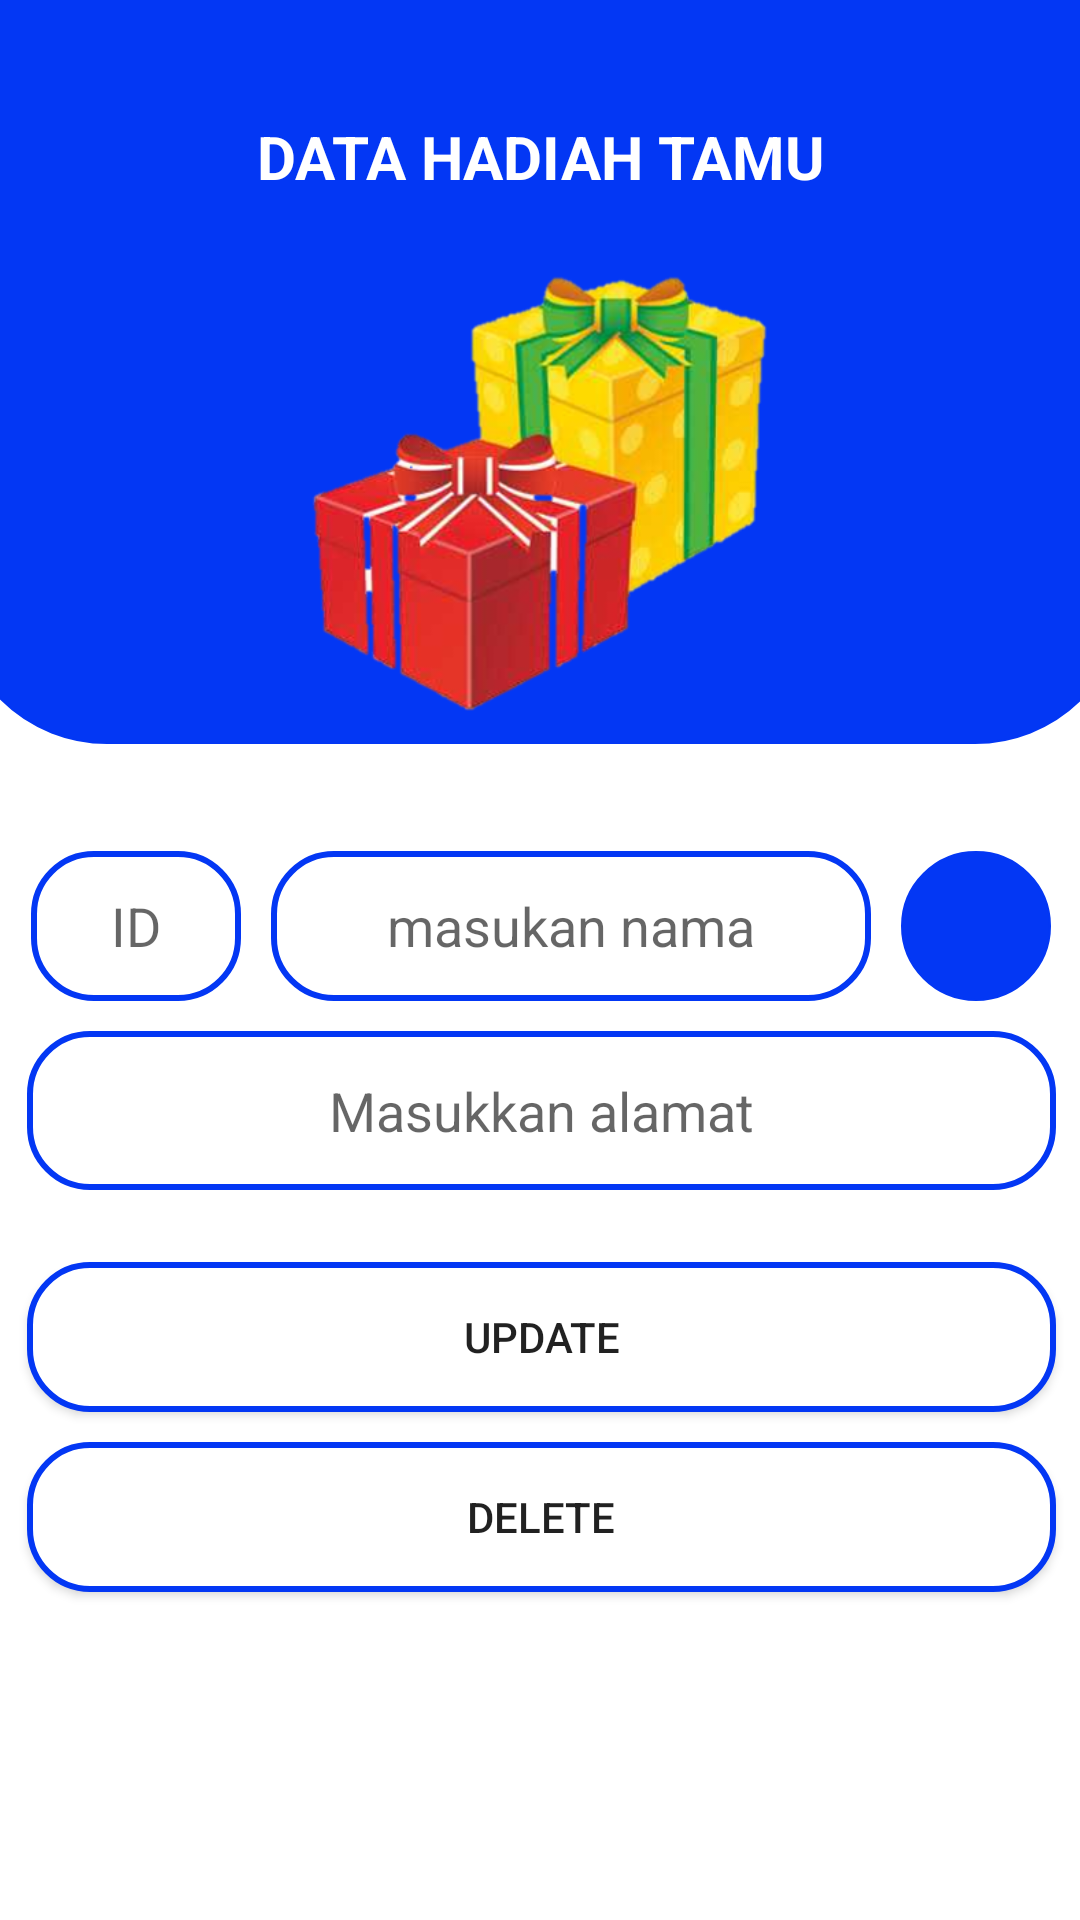

Android layout source for this screen:
<!-- AndroidManifest.xml: application theme Theme.WeddingApp -->
<!-- res/layout/activity_update_hadiah.xml -->
<?xml version="1.0" encoding="utf-8"?>
<androidx.constraintlayout.widget.ConstraintLayout xmlns:android="http://schemas.android.com/apk/res/android"
    xmlns:app="http://schemas.android.com/apk/res-auto"
    xmlns:tools="http://schemas.android.com/tools"
    android:layout_width="match_parent"
    android:layout_height="match_parent"
    tools:context=".HadiahActivity">

    <View
        android:id="@+id/view3"
        android:layout_width="390dp"
        android:layout_height="248dp"
        android:background="@drawable/boundup"
        app:layout_constraintEnd_toEndOf="parent"
        app:layout_constraintStart_toStartOf="parent"
        app:layout_constraintTop_toTopOf="parent" />

    <LinearLayout
        android:id="@+id/linearLayout3"
        android:layout_width="403dp"
        android:layout_height="711dp"
        android:gravity="center"
        android:orientation="vertical"
        app:layout_constraintBottom_toBottomOf="parent"
        app:layout_constraintEnd_toEndOf="parent"
        app:layout_constraintStart_toStartOf="parent"
        app:layout_constraintTop_toTopOf="parent"
        app:layout_constraintVertical_bias="1.0">

        <TextView
            android:id="@+id/textView4"
            android:layout_width="wrap_content"
            android:layout_height="wrap_content"
            android:layout_marginBottom="20dp"
            android:text="@string/data_hadiah_tamu"
            android:textColor="@color/white"
            android:textSize="20sp"
            android:textStyle="bold" />

        <ImageView
            android:id="@+id/imageView"
            android:layout_width="168dp"
            android:layout_height="154dp"
            android:layout_marginBottom="24dp"
            app:srcCompat="@drawable/kado" />

        <LinearLayout
            android:layout_width="match_parent"
            android:layout_height="wrap_content"
            android:layout_marginLeft="30dp"
            android:layout_marginTop="20dp"
            android:layout_marginRight="30dp"
            android:gravity="center"
            android:orientation="horizontal">

            <EditText
                android:id="@+id/edtidkado"
                android:layout_width="70dp"
                android:layout_height="50dp"
                android:background="@drawable/bound"
                android:gravity="center"
                android:hint="ID"
                android:inputType="number" />

            <EditText
                android:id="@+id/edtupdatenamakado"
                android:layout_width="200dp"
                android:layout_height="50dp"
                android:layout_marginLeft="10dp"
                android:background="@drawable/bound"
                android:gravity="center"
                android:hint="masukan nama"
                android:inputType="text" />

            <ImageButton
                android:id="@+id/btncarihadiah"
                android:layout_marginLeft="10dp"
                android:src="@drawable/ic_baseline_person_search_24"
                android:background="@drawable/boundblue"
                android:layout_width="50dp"
                android:layout_height="50dp"/>

        </LinearLayout>

        <EditText
            android:id="@+id/edtupdatealamatkado"
            android:layout_width="match_parent"
            android:layout_height="53dp"
            android:layout_marginLeft="30dp"
            android:layout_marginTop="10dp"
            android:layout_marginRight="30dp"
            android:background="@drawable/bound"
            android:gravity="center"
            android:hint="Masukkan alamat"
            android:inputType="text" />

        <Button
            android:id="@+id/btnupdatehadiah"
            android:layout_width="match_parent"
            android:layout_height="50dp"
            android:layout_marginLeft="30dp"
            android:layout_marginTop="24dp"
            android:layout_marginRight="30dp"
            android:background="@drawable/bound"
            android:text="UPDATE"
            app:icon="@drawable/ic_baseline_edit_24" />

        <Button
            android:id="@+id/btndeletehadiah"
            android:layout_width="match_parent"
            android:layout_height="50dp"
            android:layout_marginLeft="30dp"
            android:layout_marginTop="10dp"
            android:layout_marginRight="30dp"
            android:background="@drawable/bound"
            android:text="DELETE"
            app:icon="@drawable/ic_baseline_delete_outline_24" />

    </LinearLayout>


</androidx.constraintlayout.widget.ConstraintLayout>
<!-- resources referenced by this layout -->
<resources>
  <color name="white">#FFFFFFFF</color>
  <!-- drawable bound (drawable) -->
  <?xml version="1.0" encoding="utf-8"?>
  <shape xmlns:android="http://schemas.android.com/apk/res/android"
      android:shape="rectangle"
      android:padding="10dp">
      <solid
          android:color="@color/white"/>
      <stroke
          android:width="2dp"
          android:color="@color/purple_500"
          />
      <corners
          android:bottomRightRadius="20dp"
          android:bottomLeftRadius="20dp"
          android:topRightRadius="20dp"
          android:topLeftRadius="20dp"/>
  </shape>
  <!-- drawable boundblue (drawable) -->
  <?xml version="1.0" encoding="utf-8"?>
  <shape xmlns:android="http://schemas.android.com/apk/res/android"
      android:shape="rectangle">
  
      <solid
          android:color="@color/purple_500"/>
      <stroke
          android:width="0.5dp"
          android:color="@color/purple_500"
          />
      <corners
          android:bottomRightRadius="100dp"
          android:bottomLeftRadius="100dp"
          android:topLeftRadius="100dp"
          android:topRightRadius="100dp"
          />
  </shape>
  <!-- drawable boundup (drawable) -->
  <?xml version="1.0" encoding="utf-8"?>
  <shape xmlns:android="http://schemas.android.com/apk/res/android"
      android:shape="rectangle"
      android:padding="10dp">
      <solid
          android:color="@color/purple_500"/>
      <stroke
          android:width="0.5dp"
          android:color="@color/purple_500"
          />
      <corners
          android:bottomRightRadius="50dp"
          android:bottomLeftRadius="50dp"
          />
  </shape>
  <!-- drawable kado: png bitmap (drawable-v24, 164054 bytes) -->
  <string name="data_hadiah_tamu">DATA HADIAH TAMU</string>
  <style name="Theme.WeddingApp" parent="Theme.MaterialComponents.DayNight.NoActionBar">
          
          <item name="colorPrimary">@color/purple_500</item>
          <item name="colorPrimaryVariant">@color/purple_700</item>
          <item name="colorOnPrimary">@color/white</item>
          
          <item name="colorSecondary">@color/teal_200</item>
          <item name="colorSecondaryVariant">@color/teal_700</item>
          <item name="colorOnSecondary">@color/black</item>
          
          <item name="android:statusBarColor" tools:targetApi="l">?attr/colorPrimaryVariant</item>
          
      </style>
  <color name="purple_500">#0337F4</color>
  <color name="purple_700">#02127E</color>
  <color name="teal_200">#FF03DAC5</color>
  <color name="teal_700">#FF018786</color>
  <color name="black">#FF000000</color>
</resources>
